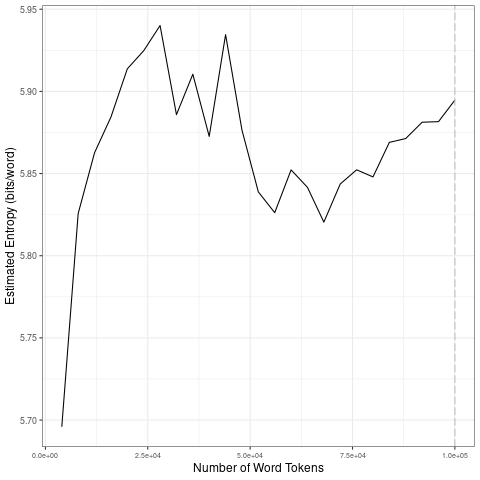

Source data for this figure (header and first rows):
file, entropy.Corpus.Size, entropy.Entropy, sd.Corpus.Size, sd.SD
data/2021_by_en/2021-08-15_tokens_1-gram…, 4000, 5.696, 20000, 0.08489
data/2021_by_en/2021-08-15_tokens_1-gram…, 8000, 5.826, 40000, 0.02761
data/2021_by_en/2021-08-15_tokens_1-gram…, 12000, 5.863, 60000, 0.04277
data/2021_by_en/2021-08-15_tokens_1-gram…, 16000, 5.884, 80000, 0.0123
data/2021_by_en/2021-08-15_tokens_1-gram…, 20000, 5.914, 1e+05, 0.01019
data/2021_by_en/2021-08-15_tokens_1-gram…, 24000, 5.925, 20000, 0.08489
data/2021_by_en/2021-08-15_tokens_1-gram…, 28000, 5.94, 40000, 0.02761
data/2021_by_en/2021-08-15_tokens_1-gram…, 32000, 5.886, 60000, 0.04277
data/2021_by_en/2021-08-15_tokens_1-gram…, 36000, 5.91, 80000, 0.0123
data/2021_by_en/2021-08-15_tokens_1-gram…, 40000, 5.873, 1e+05, 0.01019
data/2021_by_en/2021-08-15_tokens_1-gram…, 44000, 5.935, 20000, 0.08489
data/2021_by_en/2021-08-15_tokens_1-gram…, 48000, 5.876, 40000, 0.02761
data/2021_by_en/2021-08-15_tokens_1-gram…, 52000, 5.839, 60000, 0.04277
data/2021_by_en/2021-08-15_tokens_1-gram…, 56000, 5.826, 80000, 0.0123
data/2021_by_en/2021-08-15_tokens_1-gram…, 60000, 5.852, 1e+05, 0.01019
data/2021_by_en/2021-08-15_tokens_1-gram…, 64000, 5.842, 20000, 0.08489
data/2021_by_en/2021-08-15_tokens_1-gram…, 68000, 5.82, 40000, 0.02761
data/2021_by_en/2021-08-15_tokens_1-gram…, 72000, 5.844, 60000, 0.04277
data/2021_by_en/2021-08-15_tokens_1-gram…, 76000, 5.852, 80000, 0.0123
data/2021_by_en/2021-08-15_tokens_1-gram…, 80000, 5.848, 1e+05, 0.01019
data/2021_by_en/2021-08-15_tokens_1-gram…, 84000, 5.869, 20000, 0.08489
data/2021_by_en/2021-08-15_tokens_1-gram…, 88000, 5.871, 40000, 0.02761
data/2021_by_en/2021-08-15_tokens_1-gram…, 92000, 5.881, 60000, 0.04277
data/2021_by_en/2021-08-15_tokens_1-gram…, 96000, 5.882, 80000, 0.0123
data/2021_by_en/2021-08-15_tokens_1-gram…, 1e+05, 5.895, 1e+05, 0.01019
